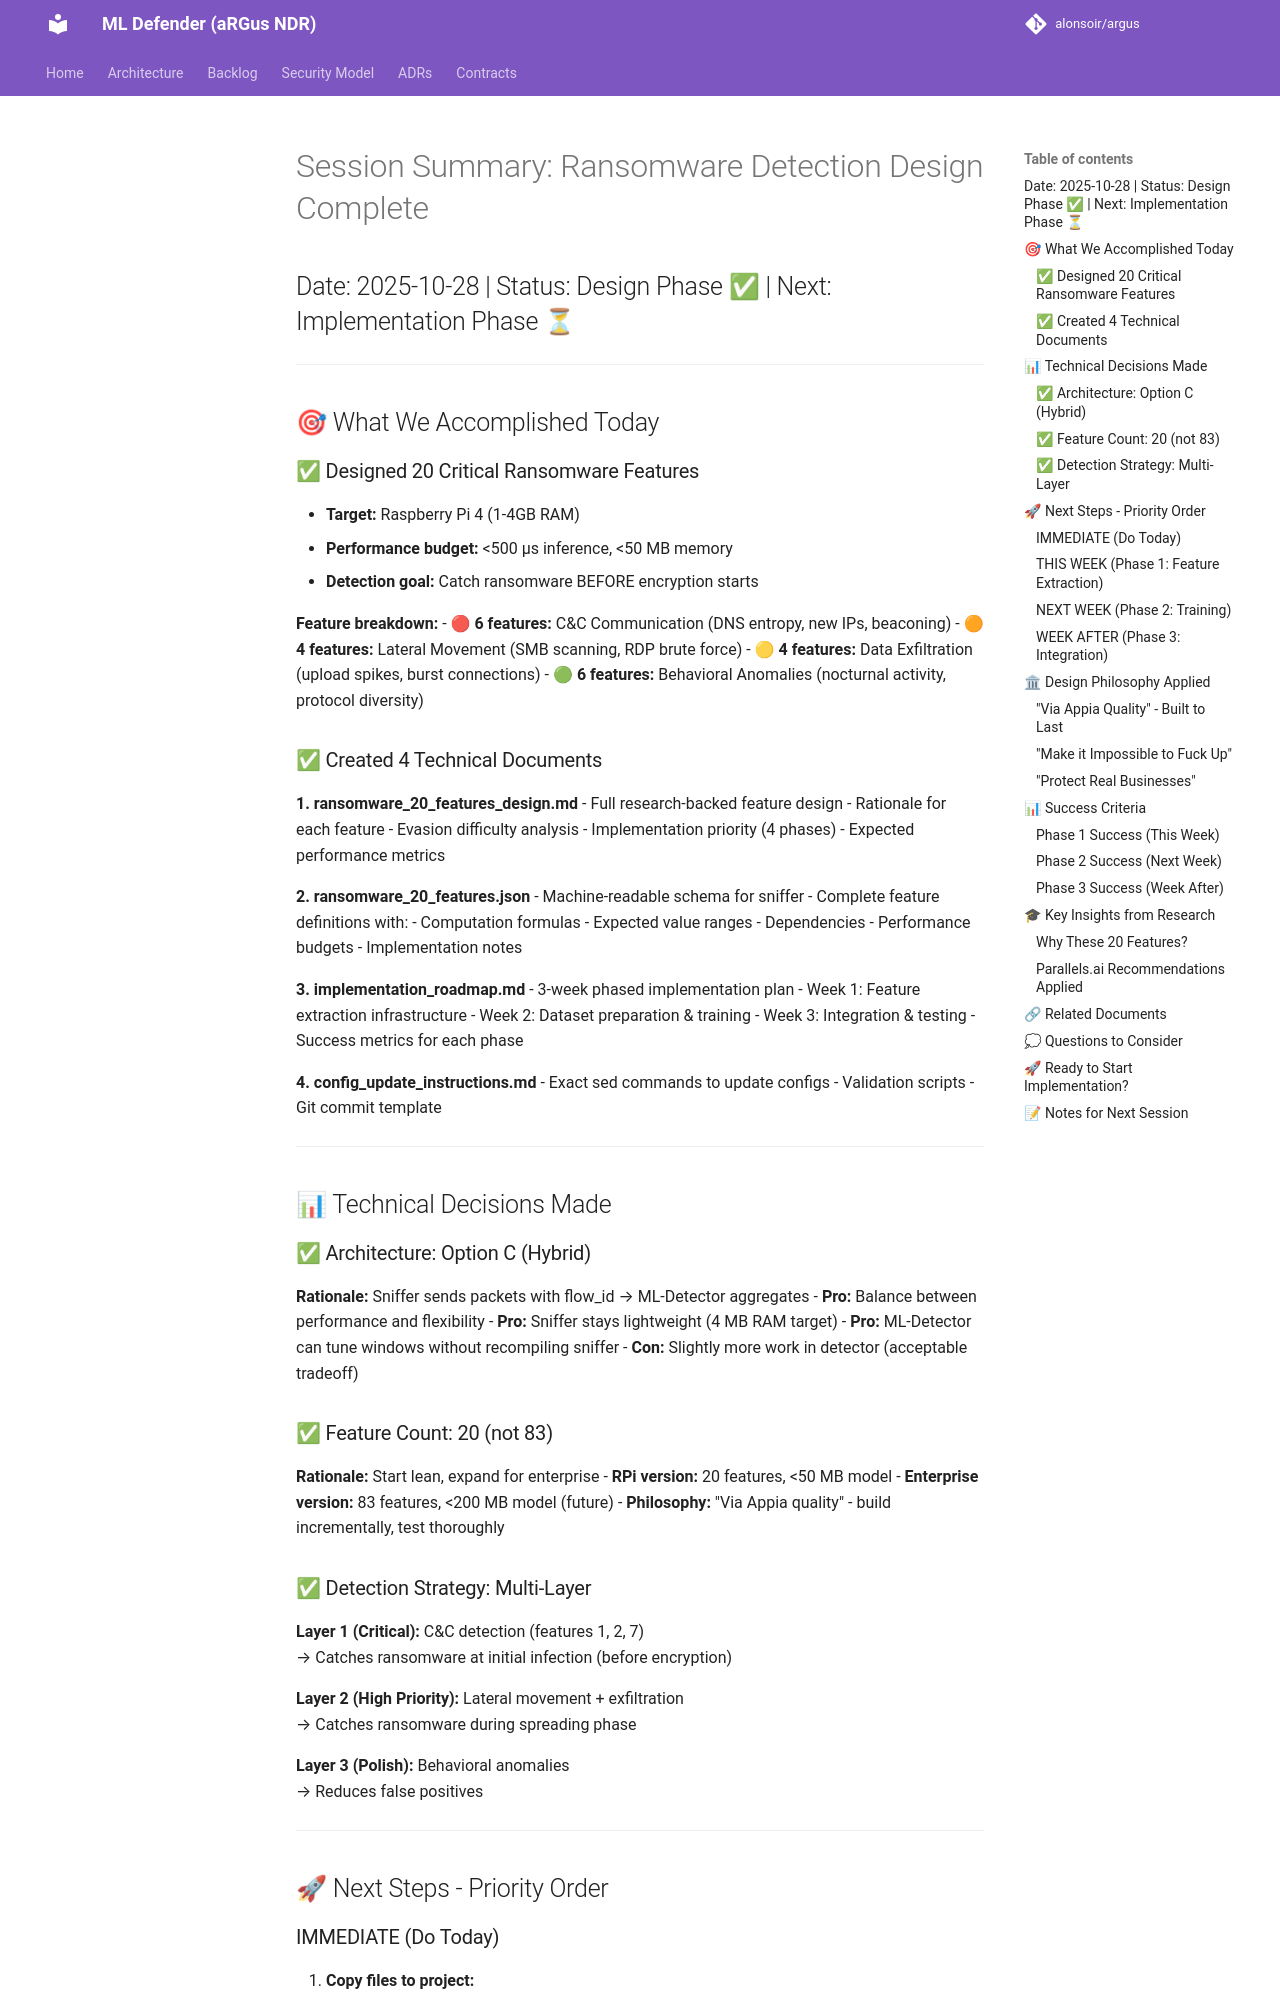

repository: alonsoir/argus · page: ml-features/SESSION_SUMMARY_RANSOMWARE/index.html · generator: mkdocs

# Session Summary: Ransomware Detection Design Complete
## Date: 2025-10-28 | Status: Design Phase ✅ | Next: Implementation Phase ⏳

---

## 🎯 What We Accomplished Today

### ✅ Designed 20 Critical Ransomware Features
- **Target:** Raspberry Pi 4 (1-4GB RAM)
- **Performance budget:** <500 µs inference, <50 MB memory
- **Detection goal:** Catch ransomware BEFORE encryption starts

**Feature breakdown:**
- 🔴 **6 features:** C&C Communication (DNS entropy, new IPs, beaconing)
- 🟠 **4 features:** Lateral Movement (SMB scanning, RDP brute force)
- 🟡 **4 features:** Data Exfiltration (upload spikes, burst connections)
- 🟢 **6 features:** Behavioral Anomalies (nocturnal activity, protocol diversity)

### ✅ Created 4 Technical Documents

**1. ransomware_20_features_design.md**
- Full research-backed feature design
- Rationale for each feature
- Evasion difficulty analysis
- Implementation priority (4 phases)
- Expected performance metrics

**2. ransomware_20_features.json**
- Machine-readable schema for sniffer
- Complete feature definitions with:
  - Computation formulas
  - Expected value ranges
  - Dependencies
  - Performance budgets
  - Implementation notes

**3. implementation_roadmap.md**
- 3-week phased implementation plan
- Week 1: Feature extraction infrastructure
- Week 2: Dataset preparation & training
- Week 3: Integration & testing
- Success metrics for each phase

**4. config_update_instructions.md**
- Exact sed commands to update configs
- Validation scripts
- Git commit template

---

## 📊 Technical Decisions Made

### ✅ Architecture: Option C (Hybrid)
**Rationale:** Sniffer sends packets with flow_id → ML-Detector aggregates
- **Pro:** Balance between performance and flexibility
- **Pro:** Sniffer stays lightweight (4 MB RAM target)
- **Pro:** ML-Detector can tune windows without recompiling sniffer
- **Con:** Slightly more work in detector (acceptable tradeoff)

### ✅ Feature Count: 20 (not 83)
**Rationale:** Start lean, expand for enterprise
- **RPi version:** 20 features, <50 MB model
- **Enterprise version:** 83 features, <200 MB model (future)
- **Philosophy:** "Via Appia quality" - build incrementally, test thoroughly

### ✅ Detection Strategy: Multi-Layer
**Layer 1 (Critical):** C&C detection (features 1, 2, 7)  
→ Catches ransomware at initial infection (before encryption)

**Layer 2 (High Priority):** Lateral movement + exfiltration  
→ Catches ransomware during spreading phase

**Layer 3 (Polish):** Behavioral anomalies  
→ Reduces false positives

---

## 🚀 Next Steps - Priority Order
